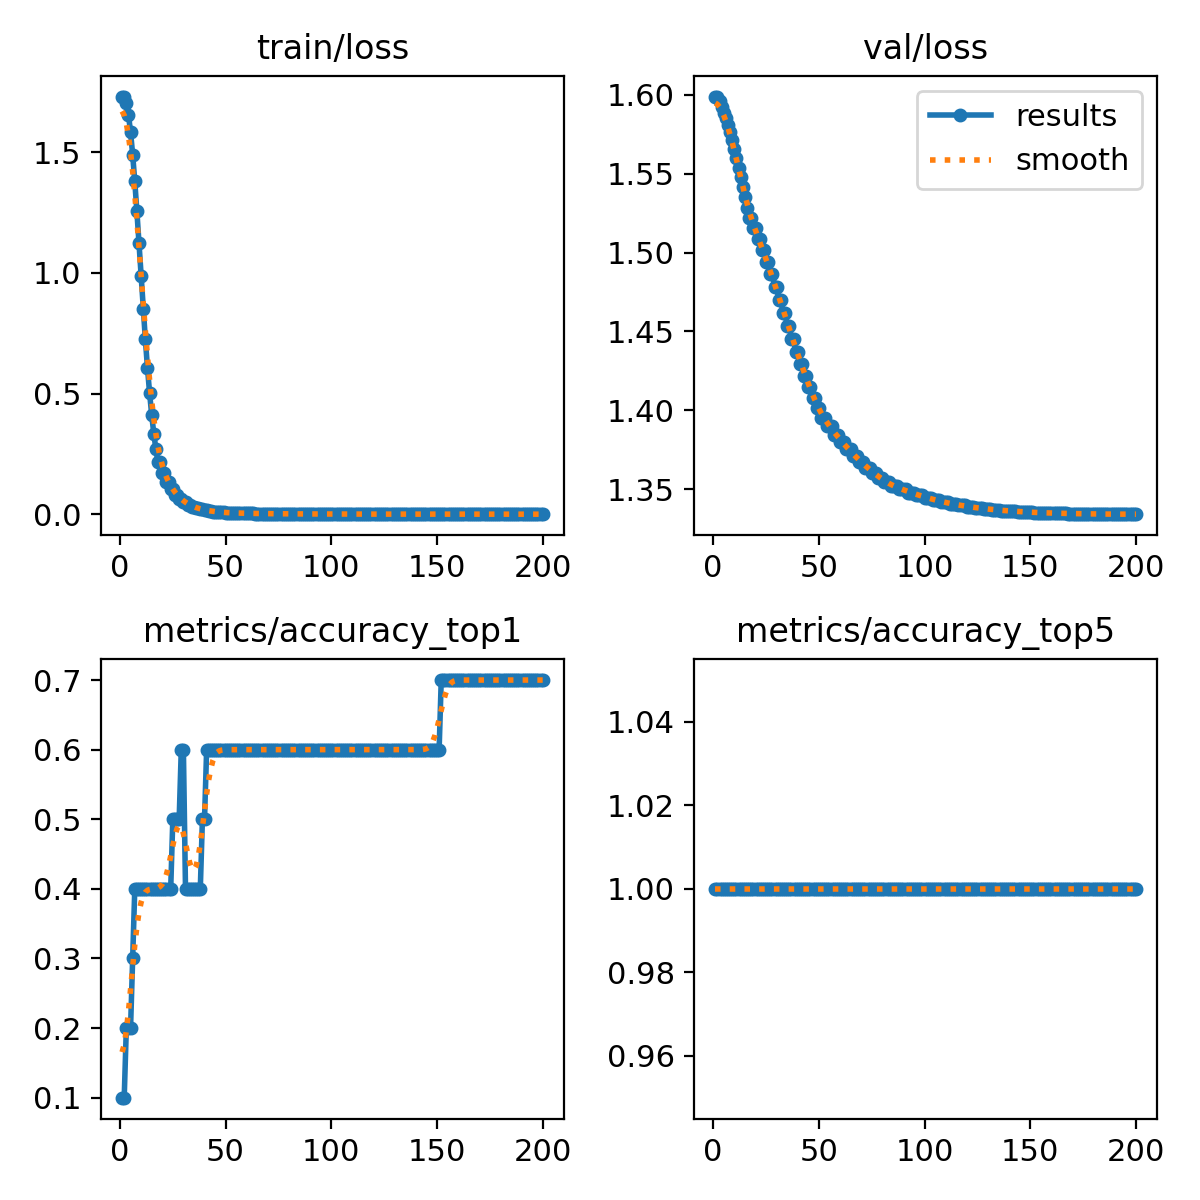

Data behind this chart, as committed beside it:
epoch, train/loss, metrics/accuracy_top1, metrics/accuracy_top5, val/loss, lr/pg0, lr/pg1, lr/pg2
1, 1.73, 0.1, 1, 1.598, 0, 0, 0
2, 1.73, 0.1, 1, 1.599, 7.1047e-06, 7.1047e-06, 7.1047e-06
3, 1.705, 0.2, 1, 1.596, 1.4139e-05, 1.4139e-05, 1.4139e-05
4, 1.655, 0.2, 1, 1.592, 2.1102e-05, 2.1102e-05, 2.1102e-05
5, 1.583, 0.2, 1, 1.589, 2.7995e-05, 2.7995e-05, 2.7995e-05
6, 1.489, 0.3, 1, 1.585, 3.4816e-05, 3.4816e-05, 3.4816e-05
7, 1.379, 0.4, 1, 1.581, 4.1568e-05, 4.1568e-05, 4.1568e-05
8, 1.254, 0.4, 1, 1.577, 4.8248e-05, 4.8248e-05, 4.8248e-05
9, 1.122, 0.4, 1, 1.571, 5.4858e-05, 5.4858e-05, 5.4858e-05
10, 0.986, 0.4, 1, 1.566, 6.1397e-05, 6.1397e-05, 6.1397e-05
11, 0.852, 0.4, 1, 1.56, 6.7866e-05, 6.7866e-05, 6.7866e-05
12, 0.7245, 0.4, 1, 1.554, 7.4263e-05, 7.4263e-05, 7.4263e-05
13, 0.6075, 0.4, 1, 1.548, 8.0591e-05, 8.0591e-05, 8.0591e-05
14, 0.5031, 0.4, 1, 1.542, 8.6847e-05, 8.6847e-05, 8.6847e-05
15, 0.4121, 0.4, 1, 1.535, 9.3033e-05, 9.3033e-05, 9.3033e-05
16, 0.3345, 0.4, 1, 1.528, 9.9148e-05, 9.9148e-05, 9.9148e-05
17, 0.2695, 0.4, 1, 1.522, 0.0001052, 0.0001052, 0.0001052
18, 0.216, 0.4, 1, 1.522, 0.0001112, 0.0001112, 0.0001112
19, 0.216, 0.4, 1, 1.515, 0.0001171, 0.0001171, 0.0001171
20, 0.1706, 0.4, 1, 1.515, 0.0001229, 0.0001229, 0.0001229
21, 0.1706, 0.4, 1, 1.509, 0.0001287, 0.0001287, 0.0001287
22, 0.1335, 0.4, 1, 1.509, 0.0001344, 0.0001344, 0.0001344
23, 0.1335, 0.4, 1, 1.502, 0.00014, 0.00014, 0.00014
24, 0.104, 0.4, 1, 1.502, 0.0001455, 0.0001455, 0.0001455
25, 0.104, 0.5, 1, 1.494, 0.000151, 0.000151, 0.000151
26, 0.08094, 0.5, 1, 1.494, 0.0001564, 0.0001564, 0.0001564
27, 0.08094, 0.5, 1, 1.486, 0.0001618, 0.0001618, 0.0001618
28, 0.06322, 0.5, 1, 1.486, 0.000167, 0.000167, 0.000167
29, 0.06322, 0.6, 1, 1.478, 0.0001722, 0.0001722, 0.0001722
30, 0.04965, 0.6, 1, 1.478, 0.0001773, 0.0001773, 0.0001773
31, 0.04965, 0.4, 1, 1.47, 0.0001824, 0.0001824, 0.0001824
32, 0.03929, 0.4, 1, 1.47, 0.0001874, 0.0001874, 0.0001874
33, 0.03929, 0.4, 1, 1.462, 0.0001923, 0.0001923, 0.0001923
34, 0.03136, 0.4, 1, 1.462, 0.0001971, 0.0001971, 0.0001971
35, 0.03136, 0.4, 1, 1.454, 0.0002019, 0.0002019, 0.0002019
36, 0.02527, 0.4, 1, 1.454, 0.0002066, 0.0002066, 0.0002066
37, 0.02527, 0.4, 1, 1.445, 0.0002112, 0.0002112, 0.0002112
38, 0.02056, 0.4, 1, 1.445, 0.0002158, 0.0002158, 0.0002158
39, 0.02056, 0.5, 1, 1.437, 0.0002203, 0.0002203, 0.0002203
40, 0.01688, 0.5, 1, 1.437, 0.0002247, 0.0002247, 0.0002247
41, 0.01688, 0.6, 1, 1.429, 0.0002291, 0.0002291, 0.0002291
42, 0.01399, 0.6, 1, 1.429, 0.0002333, 0.0002333, 0.0002333
43, 0.01399, 0.6, 1, 1.422, 0.0002375, 0.0002375, 0.0002375
44, 0.01169, 0.6, 1, 1.422, 0.0002417, 0.0002417, 0.0002417
45, 0.01169, 0.6, 1, 1.415, 0.0002457, 0.0002457, 0.0002457
46, 0.00985, 0.6, 1, 1.415, 0.0002497, 0.0002497, 0.0002497
47, 0.00985, 0.6, 1, 1.408, 0.0002537, 0.0002537, 0.0002537
48, 0.00837, 0.6, 1, 1.408, 0.0002575, 0.0002575, 0.0002575
49, 0.00837, 0.6, 1, 1.401, 0.0002613, 0.0002613, 0.0002613
50, 0.00717, 0.6, 1, 1.401, 0.000265, 0.000265, 0.000265
51, 0.00717, 0.6, 1, 1.395, 0.0002686, 0.0002686, 0.0002686
52, 0.00619, 0.6, 1, 1.395, 0.0002722, 0.0002722, 0.0002722
53, 0.00619, 0.6, 1, 1.395, 0.0002757, 0.0002757, 0.0002757
54, 0.00619, 0.6, 1, 1.39, 0.0002791, 0.0002791, 0.0002791
55, 0.00538, 0.6, 1, 1.39, 0.0002825, 0.0002825, 0.0002825
56, 0.00538, 0.6, 1, 1.39, 0.0002858, 0.0002858, 0.0002858
57, 0.00538, 0.6, 1, 1.385, 0.000289, 0.000289, 0.000289
58, 0.00471, 0.6, 1, 1.385, 0.0002922, 0.0002922, 0.0002922
59, 0.00471, 0.6, 1, 1.385, 0.0002952, 0.0002952, 0.0002952
60, 0.00471, 0.6, 1, 1.38, 0.0002982, 0.0002982, 0.0002982
... 140 more rows
